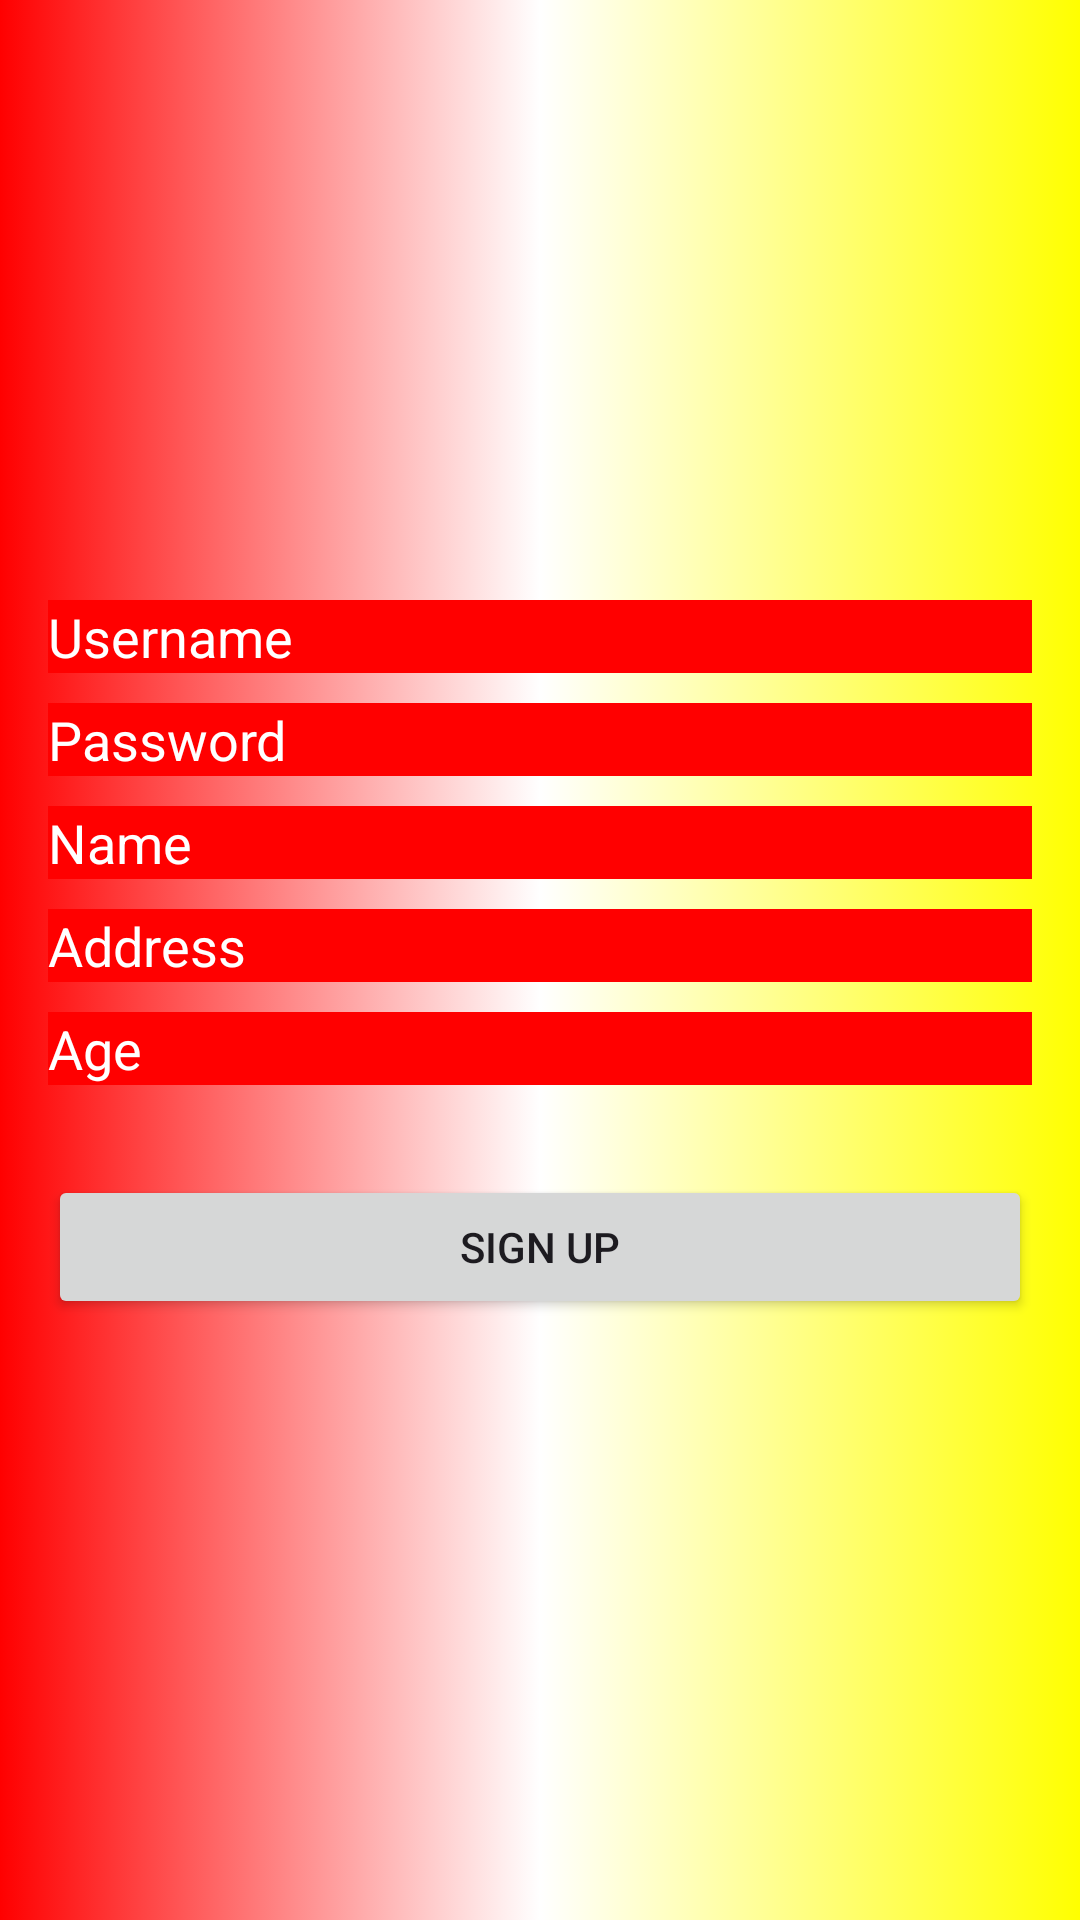

Android layout source for this screen:
<!-- AndroidManifest.xml: application theme Theme.MyPokeDex -->
<!-- res/layout/activity_signup.xml -->
<?xml version="1.0" encoding="utf-8"?>
<LinearLayout xmlns:android="http://schemas.android.com/apk/res/android"
    android:layout_width="match_parent"
    android:layout_height="match_parent"
    xmlns:app="http://schemas.android.com/apk/res-auto"
    android:orientation="vertical"
    android:padding="16dp"
    android:gravity="center"
    android:background="@drawable/gradiant_background">

    <EditText
        android:id="@+id/signup_username"
        android:layout_width="match_parent"
        android:layout_height="wrap_content"
        android:background="@color/btn_bg_color"
        android:hint="Username"
        android:inputType="text"
        android:textColor="@color/white"
        android:textColorHint="@color/white" />

    <EditText
        android:id="@+id/signup_password"
        android:layout_width="match_parent"
        android:layout_height="wrap_content"
        android:hint="Password"
        android:inputType="textPassword"
        android:layout_marginTop="10dp"
        android:textColorHint="@color/white"
        android:textColor="@color/white"
        android:background="@color/btn_bg_color" />
    <EditText
        android:id="@+id/signup_name"
        android:layout_width="match_parent"
        android:layout_height="wrap_content"
        android:hint="Name"
        android:layout_marginTop="10dp"
        android:textColorHint="@color/white"
        android:textColor="@color/white"
        android:background="@color/btn_bg_color" />

    <EditText
        android:id="@+id/signup_address"
        android:layout_width="match_parent"
        android:layout_height="wrap_content"
        android:layout_marginTop="10dp"
        android:textColorHint="@color/white"
        android:textColor="@color/white"
        android:background="@color/btn_bg_color"
        android:hint="Address" />

    <EditText
        android:id="@+id/signup_age"
        android:layout_width="match_parent"
        android:layout_height="wrap_content"
        android:hint="Age"
        android:inputType="number"
        android:layout_marginTop="10dp"
        android:textColorHint="@color/white"
        android:textColor="@color/white"
        android:background="@color/btn_bg_color" />

    <Button
        android:id="@+id/signup_button"
        android:layout_width="match_parent"
        android:layout_height="wrap_content"
        android:text="Sign Up"
        android:layout_marginTop="30dp"
        />

</LinearLayout>
<!-- resources referenced by this layout -->
<resources>
  <color name="btn_bg_color">#FF0000</color>
  <color name="white">#FFFFFFFF</color>
  <!-- drawable gradiant_background (drawable) -->
  <?xml version="1.0" encoding="utf-8"?>
  <selector xmlns:android="http://schemas.android.com/apk/res/android">
      <item>
          <shape>
              <gradient
                  android:startColor="#FF0000"
                  android:centerColor="#FFFFFF"
                  android:endColor="#FFFF00"
                  android:type="linear" />
          </shape>
      </item>
  </selector>
  <style name="Theme.MyPokeDex" parent="Base.Theme.MyPokeDex" />
  <style name="Base.Theme.MyPokeDex" parent="Theme.Material3.DayNight.NoActionBar">
          
          
      </style>
</resources>
